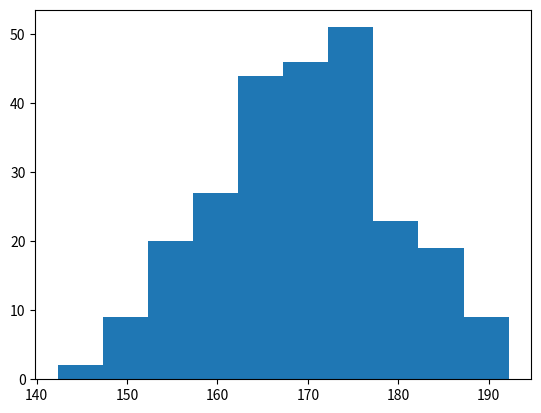

Generate this figure with matplotlib:


                          # Matplotlib Histograms 

'''

A histogram is a graph showing frequency distributions.

It is a graph showing the number of observations within each given interval.





'''


import matplotlib.pyplot as plt
import numpy as np


x = np.random.normal(170, 10, 250)

# It will geenrate 250 Numbers with main point 170 and about 68 percent digit lie in 
# daviation of 10 numbers 

plt.hist(x)
plt.show() 
